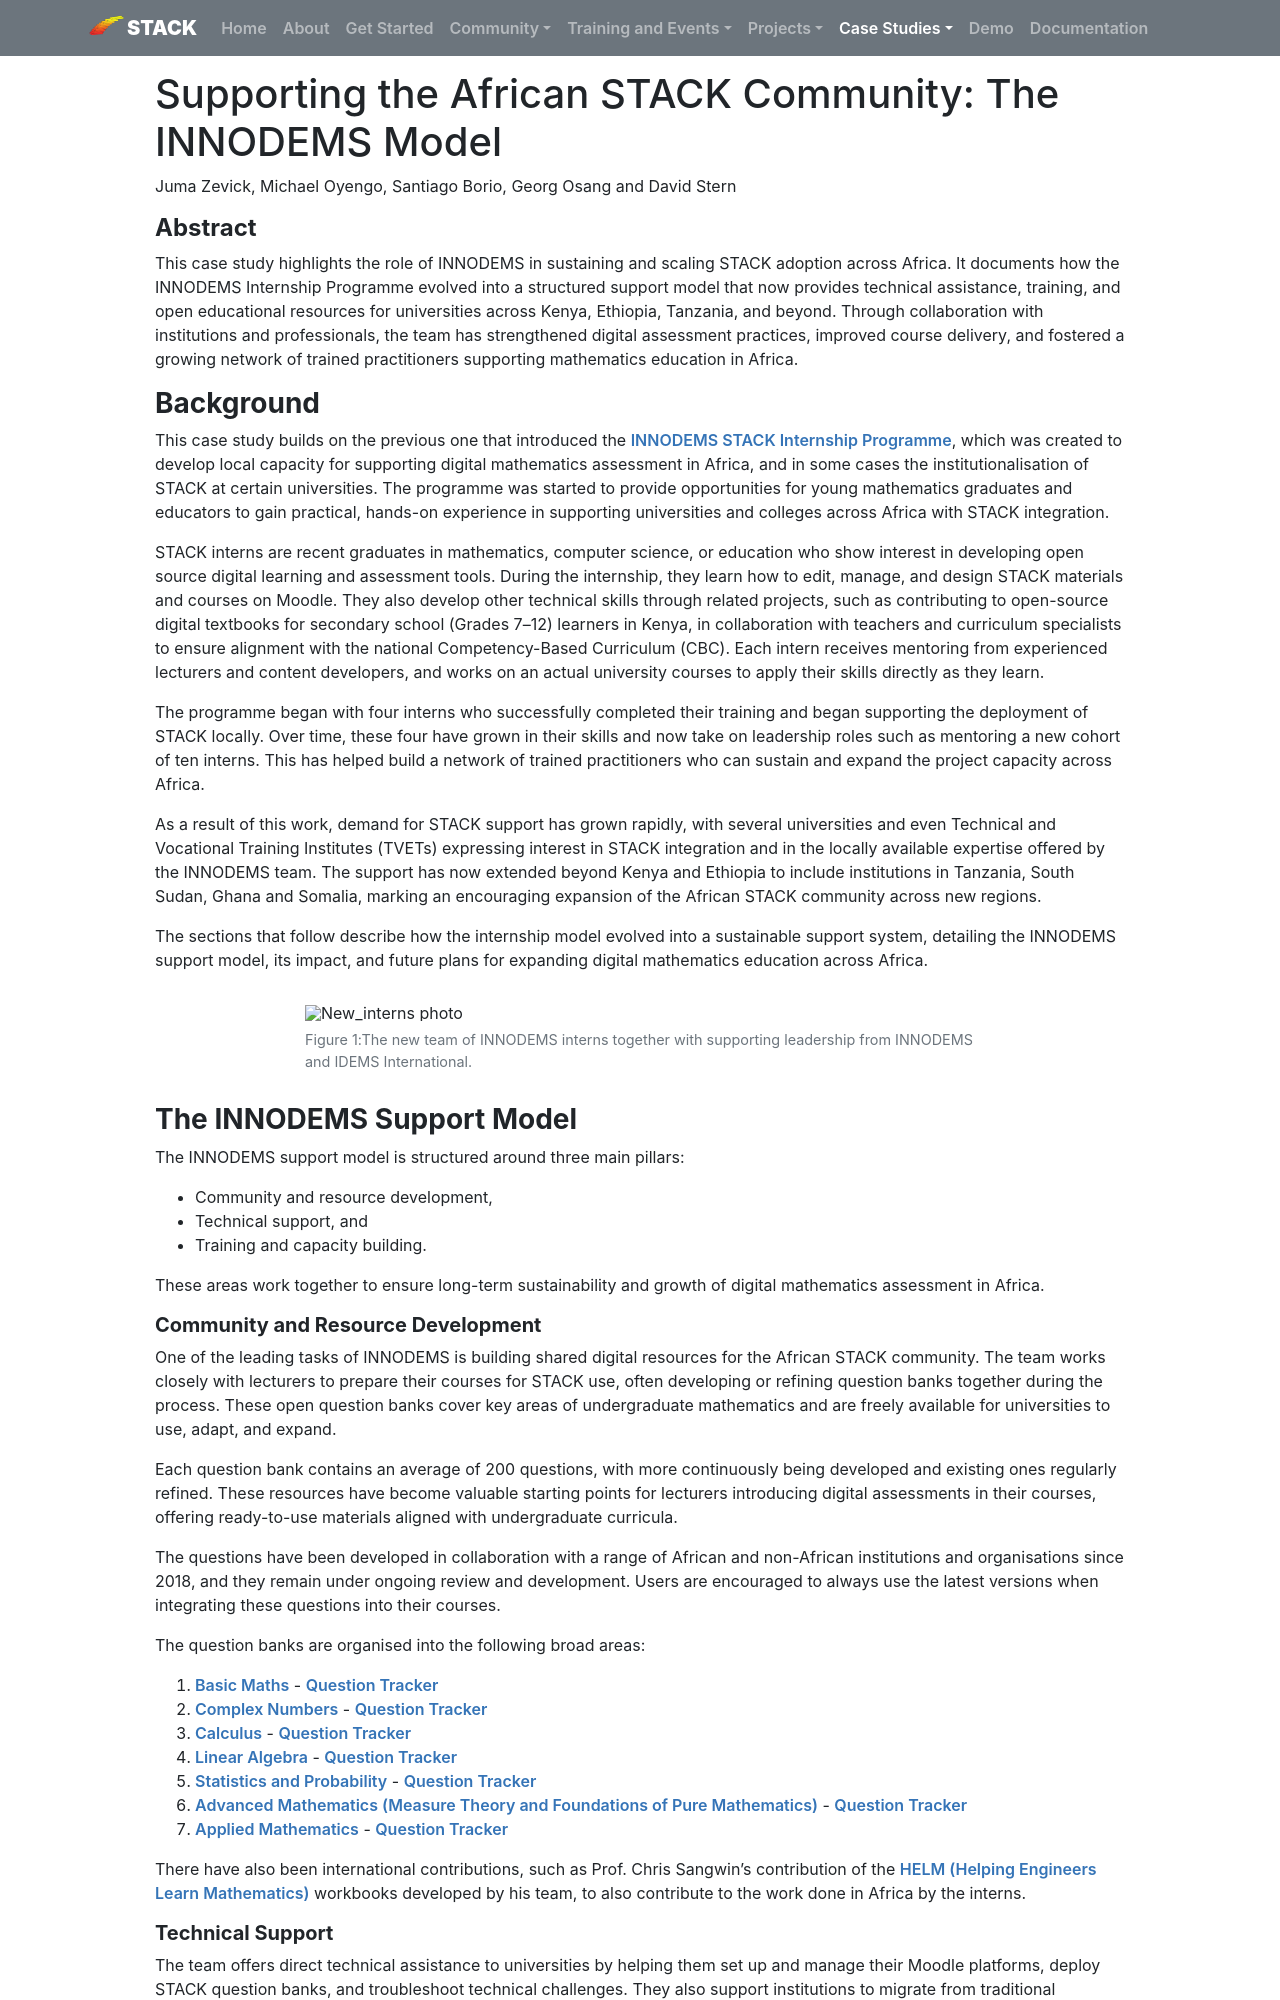

repository: maths/stack-web · page: CaseStudies/2025/Supporting_the_African_STACK_Community_The_INNODEMS_Model/index.html · generator: mkdocs

---
template: casestudy.html
title: Supporting the African STACK Community - The INNODEMS Model
authors: Juma Zevick, Michael Oyengo, Santiago Borio, Georg Osang and David Stern
shortdescription: This case study summarises the work done by INNODEMS on STACK over the last 2 years. 
cardimage: INNODEMS_team.jpg
cardimagealt: The INNODEMS team
---


# Supporting the African STACK Community: The INNODEMS Model
Juma Zevick, Michael Oyengo, Santiago Borio, Georg Osang and David Stern

#### **Abstract**

This case study highlights the role of INNODEMS in sustaining and scaling STACK adoption across Africa. It documents how the INNODEMS Internship Programme evolved into a structured support model that now provides technical assistance, training, and open educational resources for universities across Kenya, Ethiopia, Tanzania, and beyond. Through collaboration with institutions and professionals, the team has strengthened digital assessment practices, improved course delivery, and fostered a growing network of trained practitioners supporting mathematics education in Africa.

###  **Background**

This case study builds on the previous one that introduced the [INNODEMS STACK Internship Programme](https://stack-assessment.org/CaseStudies/2023/INNODEMS_Internship/), which was created to develop local capacity for supporting digital mathematics assessment in Africa, and in some cases the institutionalisation of STACK at certain universities. The programme was started to provide opportunities for young mathematics graduates and educators to gain practical, hands-on experience in supporting universities and colleges across Africa with STACK integration.

STACK interns are recent graduates in mathematics, computer science, or education who show interest in developing open source digital learning and assessment tools. During the internship, they learn how to edit, manage, and design STACK materials and courses on Moodle. They also develop other technical skills through related projects, such as contributing to open-source digital textbooks for secondary school (Grades 7–12) learners in Kenya, in collaboration with teachers and curriculum specialists to ensure alignment with the national Competency-Based Curriculum (CBC).  Each intern receives mentoring from experienced lecturers and content developers, and works on an actual  university courses to apply their skills directly as they learn.

The programme began with four interns who successfully completed their training and began supporting the deployment of STACK locally. Over time, these four have grown in their skills and now take on leadership roles such as mentoring a new cohort of ten interns. This has helped build a network of trained practitioners who can sustain and expand the project capacity across Africa.

As a result of this work, demand for STACK support has grown rapidly, with several universities and even Technical and Vocational Training Institutes (TVETs) expressing interest in STACK integration and in the locally available expertise offered by the INNODEMS team. The support has now extended beyond Kenya and Ethiopia to include institutions in Tanzania, South Sudan, Ghana and Somalia, marking an encouraging expansion of the African STACK community across new regions.

The sections that follow describe how the internship model evolved into a sustainable support system, detailing the INNODEMS support model, its impact, and future plans for expanding digital mathematics education across Africa.

<div class="float-none img-middle">
    <figure class="figure">
        <img class="figure-img img-fluid" src="../Images/new_interns_pic.png" alt="New_interns photo">
        <figcaption class="figure-caption"> Figure 1:The new team of INNODEMS interns together with supporting leadership from INNODEMS and IDEMS International.</figcaption>
    </figure>
</div>

###  **The INNODEMS Support Model**

The INNODEMS support model is structured around three main pillars:

* Community and resource development,  
* Technical support, and  
* Training and capacity building.

These areas work together to ensure long-term sustainability and growth of digital mathematics assessment in Africa.
